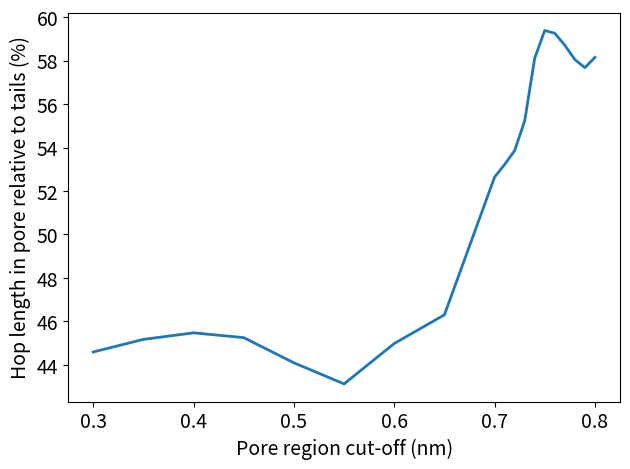

Python code for this plot:
#!/usr/bin/env python

import matplotlib.pyplot as plt
import numpy as np

cut = [0.3, 0.35, 0.4, 0.45, 0.5, 0.55, 0.6, 0.65, 0.7, 0.71, 0.72, 0.73, 0.74, 0.75, 0.76, 0.77, 0.78, 0.79, 0.80]

diff = [44.59, 45.17, 45.47, 45.25, 44.09, 43.12, 44.98, 46.30, 52.64, 53.22, 53.86, 55.23, 58.12, 59.39, 59.26, 58.71, 58.05, 57.68, 58.15]

plt.plot(cut, diff, linewidth=2)
#plt.plot([0.73, 0.73], [min(diff), max(diff)], '--', color='black', linewidth=2)
plt.tick_params(labelsize=14)
plt.xlabel('Pore region cut-off (nm)', fontsize=14)
plt.ylabel('Hop length in pore relative to tails (%)', fontsize=14)
plt.tight_layout()
plt.savefig('pore_cutoff.pdf')
plt.show()

